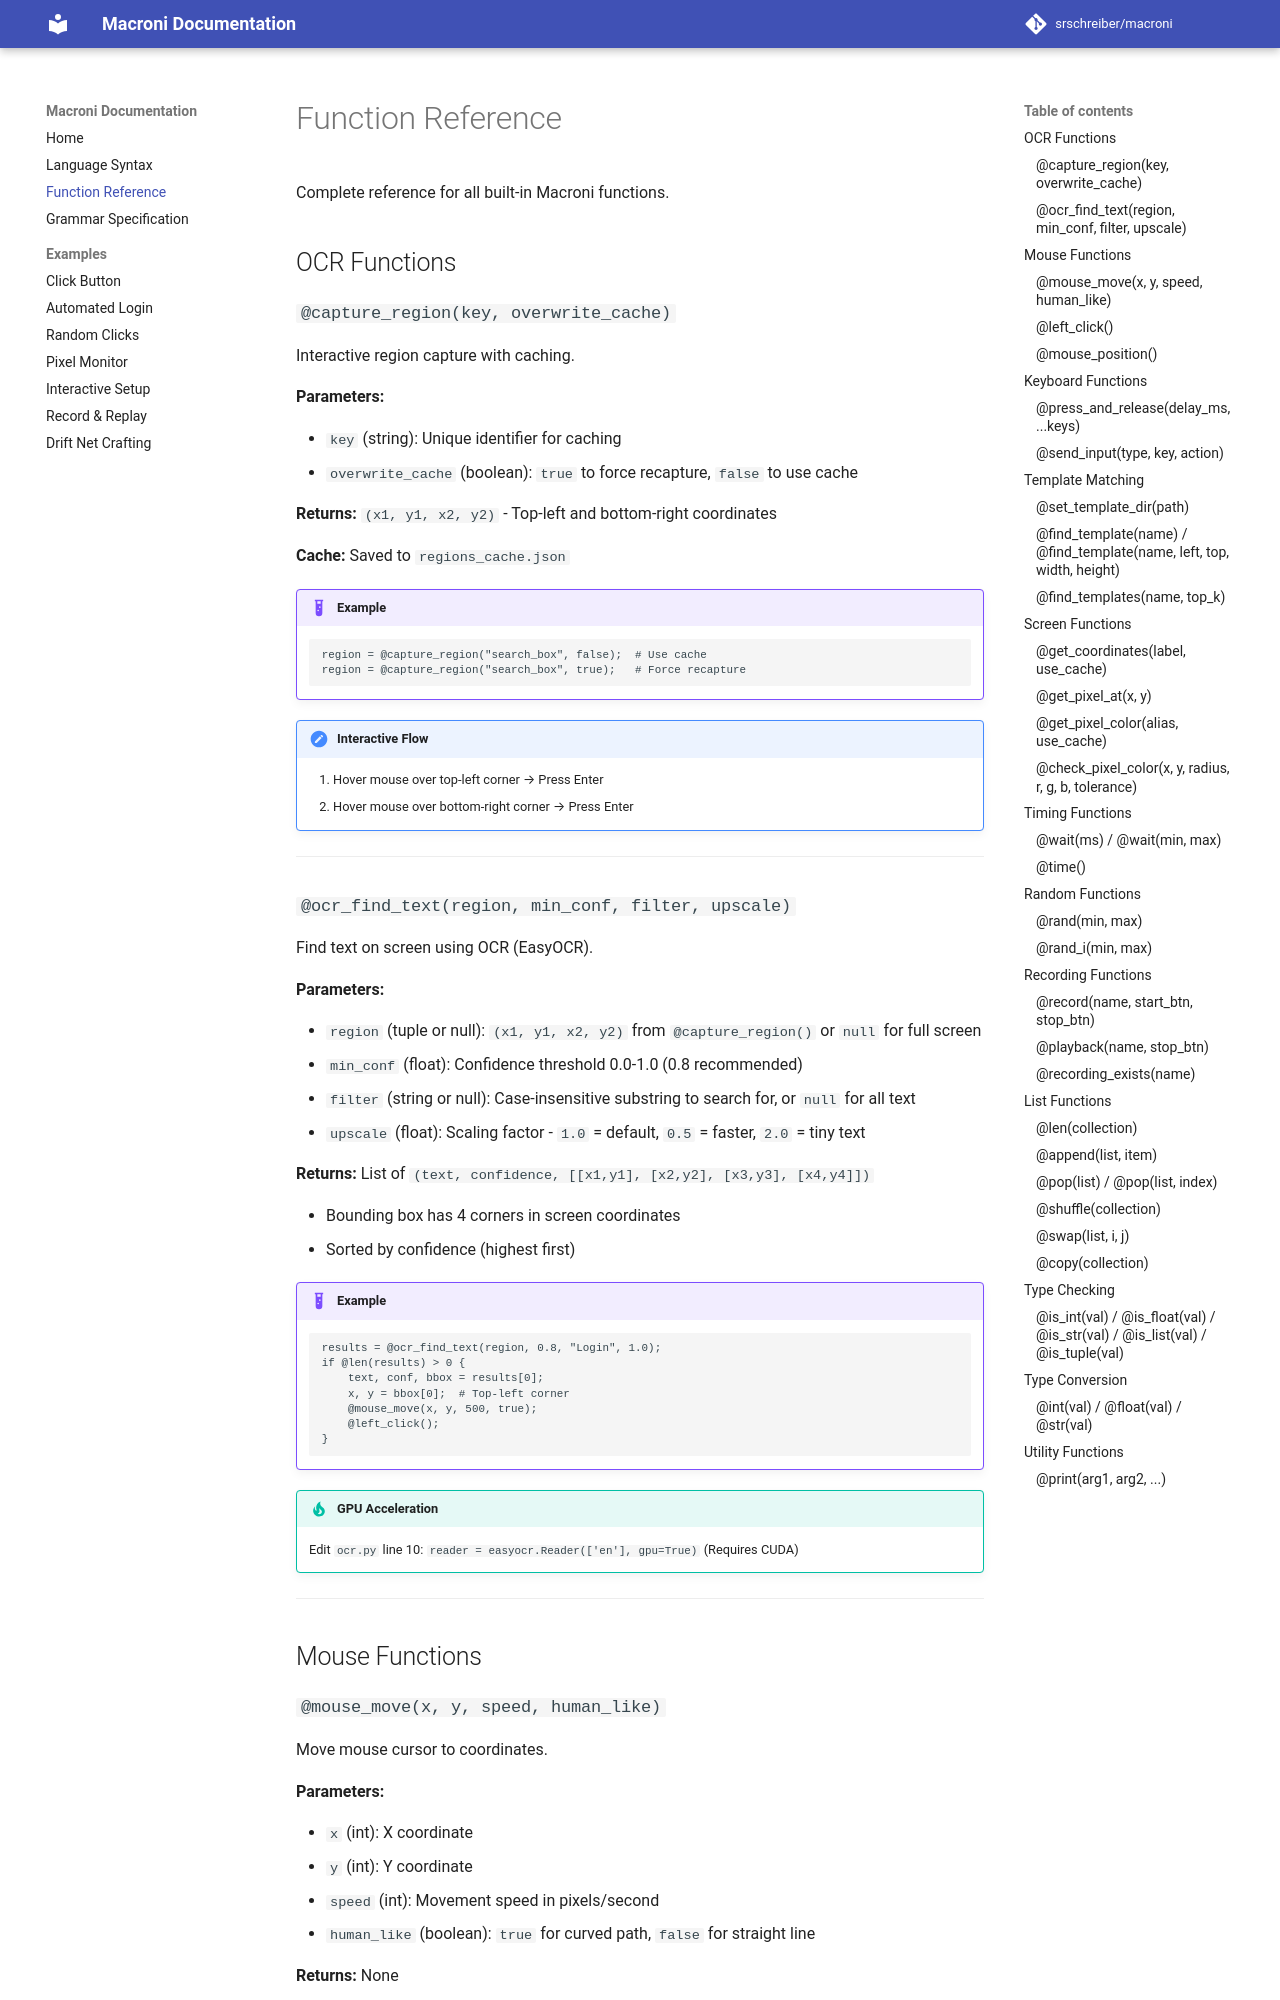

repository: srschreiber/macroni · page: functions/index.html · generator: mkdocs

# Function Reference

Complete reference for all built-in Macroni functions.

## OCR Functions

### `@capture_region(key, overwrite_cache)`

Interactive region capture with caching.

**Parameters:**

- `key` (string): Unique identifier for caching
- `overwrite_cache` (boolean): `true` to force recapture, `false` to use cache

**Returns:** `(x1, y1, x2, y2)` - Top-left and bottom-right coordinates

**Cache:** Saved to `regions_cache.json`

!!! example
    ```macroni
    region = @capture_region("search_box", false);  # Use cache
    region = @capture_region("search_box", true);   # Force recapture
    ```

!!! note "Interactive Flow"
    1. Hover mouse over top-left corner → Press Enter
    2. Hover mouse over bottom-right corner → Press Enter

---
